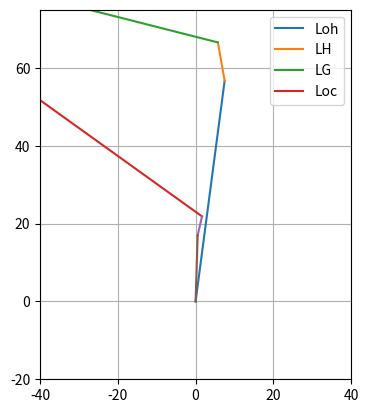

The matplotlib source for this figure:
import matplotlib.pyplot as plt
from numpy import *

#Définition des constantes
Lt=40.1
Lf=46.6
L=17
Ls=(Lt+Lf)*0.66
Lh = 10
Lc = 5

theta_s=-pi/24
theta_d=pi/12
theta_sh = pi/18
theta_pc = -pi/14

#à changer
def theta_h(theta_oc):
    return(0.6)
    #return arcsin((Lt**2-Lf**2-(Loh**2+Loc**2-2*Loh*Loc*cos(theta_oh-theta_oc)))/(2*Lf*sqrt(Loh**2+Loc**2-2*Loh*Loc*cos(theta_oh-theta_oc))))-arcsin((Loh*cos(theta_d-theta_oh)-Loc*cos(theta_d-theta_oc))/sqrt(Loh**2+Loc**2-2*Loh*Loc*cos(theta_oh-theta_oc)))

#à changer
def theta_g(theta_oc):
    return(0.6)
    #return arcsin((Lf**2-Lt**2-(Loh**2+Loc**2-2*Loh*Loc*cos(theta_oh-theta_oc)))/(2*Lt*sqrt(Loh**2+Loc**2-2*Loh*Loc*cos(theta_oh-theta_oc))))-arcsin((Loh*cos(theta_h(theta_oc)+theta_d-theta_oh)-L*cos(theta_h(theta_oc)+theta_d-theta_oc))/(sqrt(Loh**2+Loc**2-2*Loh*Loc*cos(theta_oh-theta_oc))))

line1, = plt.plot([],[])
line2, = plt.plot([],[])
line3, = plt.plot([],[])
line4, = plt.plot([],[])
line5, = plt.plot([],[])
line6, = plt.plot([],[])

def upd_seg(line, A,B):
    line.set_data([-A[1],-B[1]],[A[0],B[0]])

#tracé des segments fixes
O = [0,0]
S = [Ls * cos(theta_s), Ls * sin(theta_s)]
H = [S[0] + Lh*cos(theta_sh), S[1] + Lh*sin(theta_sh)]
upd_seg(line1, O,S)
upd_seg(line2, S,H)


n = 200 #nombre de pas de temps

for k in range(n):
    theta_p = k*2*pi/n
    theta_g1 = theta_g(theta_p)
    theta_h1 = theta_h(theta_p)

    #création des points mobiles
    G = [H[0]+Lt*cos(theta_h1+theta_d), H[0]+Lt*sin(theta_h1+theta_d)]
    P = [L*cos(theta_p), L*sin(theta_p)]
    C = [P[0] + Lc*cos(theta_pc), P[1] + Lc*sin(theta_pc)]

    #tracé des 4 segments mobiles
    upd_seg(line3, H, G)
    upd_seg(line4, G, C)
    upd_seg(line5, C, P)
    upd_seg(line6, P, O)

    #paramètres de tracé
    plt.xlim(-40,40)
    plt.ylim(-20,75)
    plt.gca().set_aspect('equal')
    plt.legend(['Loh','LH', 'LG','Loc'])
    plt.grid(True)
    plt.pause(0.01)

plt.show()


'''
checknormCG = []
checknormCG2=[]
TH=[]
TG=[]
check norm
TH.append(theta_h(theta_oc1))
TG.append(theta_g(theta_oc1))
checknormCG2.append(sqrt((G2[0]-C[0])**2+(G2[1]-C[1])**2))
'''
